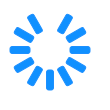
t = 0.00 s
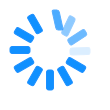
t = 0.31 s
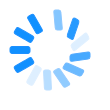
t = 0.63 s
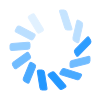
t = 0.94 s
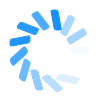
t = 1.25 s
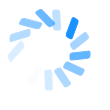
t = 1.57 s

The animated SVG that drew these frames (rendered in a browser with its animation timeline set to each time). Animation: 36 SMIL elements (animate=12,animateTransform=24); one cycle of 1.88 s, repeats indefinitely.

<svg id="spinnerLoaderRef" xmlns="http://www.w3.org/2000/svg" xmlns:xlink="http://www.w3.org/1999/xlink"
          viewBox="0 0 110" width="110" height="110" overflow="visible" fill="#1090ff" class="single-loader"
          style="--darkreader-inline-fill: #1e90ff; --darkreader-inline-stroke: #1e90ff;" data-darkreader-inline-fill=""
          stroke="#1e90ff" data-darkreader-inline-stroke="">
          <defs>
                    <rect id="spinner" x="46.5" y="40" width="7" height="20" rx="2" ry="2"
                              transform="translate(0 -30)" />
          </defs>
          <use xlink:href="#spinner" xmlns:xlink="http://www.w3.org/1999/xlink" transform="rotate(0 50 50)">
                    <animate attributeName="opacity" values="0;1;0" dur="0.5s" begin="0s" repeatCount="indefinite" />
                    <animateTransform attributeName="transform" type="translate" additive="sum" dur="1s" begin="0s"
                              repeatCount="indefinite" from="0 0" to="10" />
                    <animateTransform attributeName="transform" type="skewX" additive="sum" dur="0.5s" begin="0s"
                              repeatCount="indefinite" from="0" to="20" />
          </use>
          <use xlink:href="#spinner" xmlns:xlink="http://www.w3.org/1999/xlink" transform="rotate(30 50 50)">
                    <animate attributeName="opacity" values="0;1;0" dur="1s" begin="0.08s" repeatCount="indefinite" />
                    <animateTransform attributeName="transform" type="translate" additive="sum" dur="1s" begin="0.08s"
                              repeatCount="indefinite" from="0 0" to="10" />
                    <animateTransform attributeName="transform" type="skewX" additive="sum" dur="1s" begin="0.08s"
                              repeatCount="indefinite" from="0" to="20" />
          </use>
          <use xlink:href="#spinner" xmlns:xlink="http://www.w3.org/1999/xlink" transform="rotate(60 50 50)">
                    <animate attributeName="opacity" values="0;1;0" dur="0.5s" begin="0.16s" repeatCount="indefinite" />
                    <animateTransform attributeName="transform" type="translate" additive="sum" dur="1s" begin="0.16s"
                              repeatCount="indefinite" from="0 0" to="10" />
                    <animateTransform attributeName="transform" type="skewX" additive="sum" dur="1s" begin="0.16s"
                              repeatCount="indefinite" from="0" to="20" />
          </use>
          <use xlink:href="#spinner" xmlns:xlink="http://www.w3.org/1999/xlink" transform="rotate(90 50 50)">
                    <animate attributeName="opacity" values="0;1;0" dur="1s" begin="0.24s" repeatCount="indefinite" />
                    <animateTransform attributeName="transform" type="translate" additive="sum" dur="1s" begin="0.24s"
                              repeatCount="indefinite" from="0 0" to="10" />
                    <animateTransform attributeName="transform" type="skewX" additive="sum" dur="1s" begin="0.24s"
                              repeatCount="indefinite" from="0" to="20" />
          </use>
          <use xlink:href="#spinner" xmlns:xlink="http://www.w3.org/1999/xlink" transform="rotate(120 50 50)">
                    <animate attributeName="opacity" values="0;1;0" dur="1s" begin="0.32s" repeatCount="indefinite" />
                    <animateTransform attributeName="transform" type="translate" additive="sum" dur="1s" begin="0.32s"
                              repeatCount="indefinite" from="0 0" to="10" />
                    <animateTransform attributeName="transform" type="skewX" additive="sum" dur="1s" begin="0.32s"
                              repeatCount="indefinite" from="0" to="20" />
          </use>
          <use xlink:href="#spinner" xmlns:xlink="http://www.w3.org/1999/xlink" transform="rotate(150 50 50)">
                    <animate attributeName="opacity" values="0;1;0" dur="1s" begin="0.4s" repeatCount="indefinite" />
                    <animateTransform attributeName="transform" type="translate" additive="sum" dur="1s" begin="0.4s"
                              repeatCount="indefinite" from="0 0" to="10" />
                    <animateTransform attributeName="transform" type="skewX" additive="sum" dur="1s" begin="0.4s"
                              repeatCount="indefinite" from="0" to="20" />
          </use>
          <use xlink:href="#spinner" xmlns:xlink="http://www.w3.org/1999/xlink" transform="rotate(180 50 50)">
                    <animate attributeName="opacity" values="0;1;0" dur="1s" begin="0.48s" repeatCount="indefinite" />
                    <animateTransform attributeName="transform" type="translate" additive="sum" dur="1s" begin="0.48s"
                              repeatCount="indefinite" from="0 0" to="10" />
                    <animateTransform attributeName="transform" type="skewX" additive="sum" dur="1s" begin="0.48s"
                              repeatCount="indefinite" from="0" to="20" />
          </use>
          <use xlink:href="#spinner" xmlns:xlink="http://www.w3.org/1999/xlink" transform="rotate(210 50 50)">
                    <animate attributeName="opacity" values="0;1;0" dur="1s" begin="0.56s" repeatCount="indefinite" />
                    <animateTransform attributeName="transform" type="translate" additive="sum" dur="1s" begin="0.56s"
                              repeatCount="indefinite" from="0 0" to="10" />
                    <animateTransform attributeName="transform" type="skewX" additive="sum" dur="1s" begin="0.56s"
                              repeatCount="indefinite" from="0" to="20" />
          </use>
          <use xlink:href="#spinner" xmlns:xlink="http://www.w3.org/1999/xlink" transform="rotate(240 50 50)">
                    <animate attributeName="opacity" values="0;1;0" dur="1s" begin="0.64s" repeatCount="indefinite" />
                    <animateTransform attributeName="transform" type="translate" additive="sum" dur="1s" begin="0.64s"
                              repeatCount="indefinite" from="0 0" to="10" />
                    <animateTransform attributeName="transform" type="skewX" additive="sum" dur="1s" begin="0.64s"
                              repeatCount="indefinite" from="0" to="20" />
          </use>
          <use xlink:href="#spinner" xmlns:xlink="http://www.w3.org/1999/xlink" transform="rotate(270 50 50)">
                    <animate attributeName="opacity" values="0;1;0" dur="1s" begin="0.72s" repeatCount="indefinite" />
                    <animateTransform attributeName="transform" type="translate" additive="sum" dur="1s" begin="0.72s"
                              repeatCount="indefinite" from="0 0" to="10" />
                    <animateTransform attributeName="transform" type="skewX" additive="sum" dur="1s" begin="0.72s"
                              repeatCount="indefinite" from="0" to="20" />
          </use>
          <use xlink:href="#spinner" xmlns:xlink="http://www.w3.org/1999/xlink" transform="rotate(300 50 50)">
                    <animate attributeName="opacity" values="0;1;0" dur="1s" begin="0.8s" repeatCount="indefinite" />
                    <animateTransform attributeName="transform" type="translate" additive="sum" dur="1s" begin="0.8s"
                              repeatCount="indefinite" from="0 0" to="10" />
                    <animateTransform attributeName="transform" type="skewX" additive="sum" dur="1s" begin="0.8s"
                              repeatCount="indefinite" from="0" to="20" />
          </use>
          <use xlink:href="#spinner" xmlns:xlink="http://www.w3.org/1999/xlink" transform="rotate(330 50 50)">
                    <animate attributeName="opacity" values="0;1;0" dur="1s" begin="0.88s" repeatCount="indefinite" />
                    <animateTransform attributeName="transform" type="translate" additive="sum" dur="1s" begin="0.88s"
                              repeatCount="indefinite" from="0 0" to="10" />
                    <animateTransform attributeName="transform" type="skewX" additive="sum" dur="1s" begin="0.88s"
                              repeatCount="indefinite" from="0" to="20" />
          </use>
</svg>
